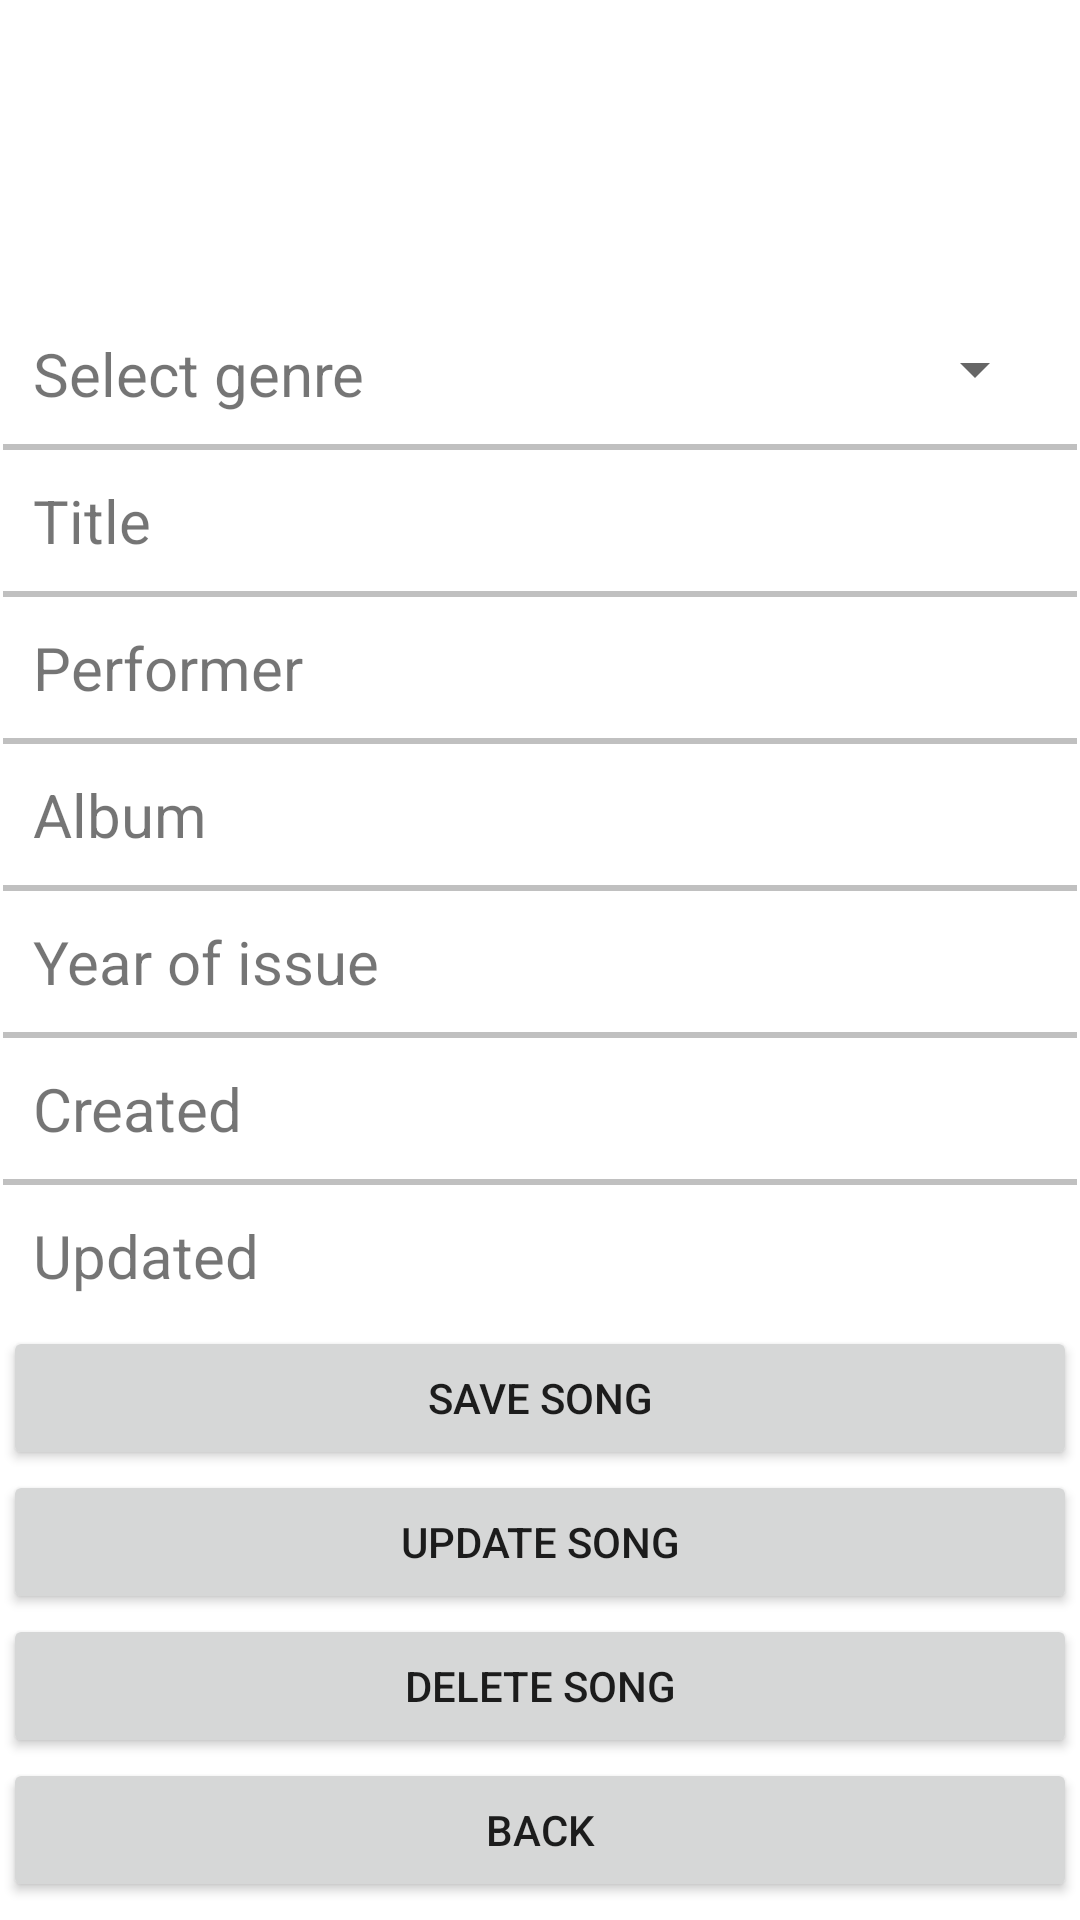

Reconstruct the res/layout file that produces this screen, plus the resources it refers to.
<!-- AndroidManifest.xml: application theme Theme.MusicRMA -->
<!-- res/layout/cud_fragment.xml -->
<?xml version="1.0" encoding="utf-8"?>
<androidx.constraintlayout.widget.ConstraintLayout xmlns:android="http://schemas.android.com/apk/res/android"
    xmlns:app="http://schemas.android.com/apk/res-auto"
    xmlns:tools="http://schemas.android.com/tools"
    android:layout_width="match_parent"
    android:layout_height="match_parent">

    <LinearLayout
        android:layout_width="0dp"
        android:layout_height="0dp"
        android:layout_margin="1dp"
        android:orientation="vertical"
        app:layout_constraintBottom_toBottomOf="parent"
        app:layout_constraintEnd_toEndOf="parent"
        app:layout_constraintStart_toStartOf="parent"
        app:layout_constraintTop_toTopOf="parent">
        <ImageView
            android:id="@+id/image"
            android:layout_width="100sp"
            android:layout_height="100sp"
            android:contentDescription="@string/imageLabel"
            tools:srcCompat="@tools:sample/avatars"
            android:layout_gravity="center_horizontal"/>

        <LinearLayout
            android:id="@+id/genreLayout"
            android:layout_width="match_parent"
            android:layout_height="wrap_content"
            android:orientation="horizontal"
            android:layout_margin="10sp">
            <TextView
                android:layout_width="match_parent"
                android:layout_height="wrap_content"
                android:text="Select genre"
                android:textSize="20sp"
                android:layout_weight="1"/>
            <Spinner
                android:id="@+id/genre"
                android:layout_width="match_parent"
                android:layout_height="wrap_content"
                android:layout_weight="1" />
        </LinearLayout>

        <View
            android:layout_width="match_parent"
            android:layout_height="2dp"
            android:background="#c0c0c0"/>

        <LinearLayout
            android:id="@+id/titleLayout"
            android:layout_width="match_parent"
            android:layout_height="wrap_content"
            android:orientation="horizontal"
            android:layout_margin="10sp">
            <TextView
                android:layout_width="match_parent"
                android:layout_height="wrap_content"
                android:text="Title"
                android:textSize="20sp"
                android:layout_weight="1" />
            <TextView
                android:id="@+id/title"
                android:layout_width="match_parent"
                android:layout_height="wrap_content"
                android:textSize="20sp"
                android:textAlignment="viewEnd"
                android:layout_weight="1" />
        </LinearLayout>

        <View
            android:layout_width="match_parent"
            android:layout_height="2dp"
            android:background="#c0c0c0"/>

        <LinearLayout
            android:id="@+id/performerLayout"
            android:layout_width="match_parent"
            android:layout_height="wrap_content"
            android:orientation="horizontal"
            android:layout_margin="10sp">
            <TextView
                android:layout_width="match_parent"
                android:layout_height="wrap_content"
                android:text="Performer"
                android:textSize="20sp"
                android:layout_weight="1" />
            <TextView
                android:id="@+id/performer"
                android:layout_width="match_parent"
                android:layout_height="wrap_content"
                android:textSize="20sp"
                android:textAlignment="viewEnd"
                android:layout_weight="1" />
        </LinearLayout>

        <View
            android:layout_width="match_parent"
            android:layout_height="2dp"
            android:background="#c0c0c0"/>

        <LinearLayout
            android:id="@+id/albumLayout"
            android:layout_width="match_parent"
            android:layout_height="wrap_content"
            android:orientation="horizontal"
            android:layout_margin="10sp">
            <TextView
                android:layout_width="match_parent"
                android:layout_height="wrap_content"
                android:text="Album"
                android:textSize="20sp"
                android:layout_weight="1" />
            <TextView
                android:id="@+id/album"
                android:layout_width="match_parent"
                android:layout_height="wrap_content"
                android:textSize="20sp"
                android:textAlignment="viewEnd"
                android:layout_weight="1" />
        </LinearLayout>

        <View
            android:layout_width="match_parent"
            android:layout_height="2dp"
            android:background="#c0c0c0"/>

        <LinearLayout
            android:id="@+id/yearOfIssueLayout"
            android:layout_width="match_parent"
            android:layout_height="wrap_content"
            android:orientation="horizontal"
            android:layout_margin="10sp">
            <TextView
                android:layout_width="match_parent"
                android:layout_height="wrap_content"
                android:text="Year of issue"
                android:textSize="20sp"
                android:layout_weight="1" />
            <TextView
                android:id="@+id/year_of_issue"
                android:layout_width="match_parent"
                android:layout_height="wrap_content"
                android:textSize="20sp"
                android:textAlignment="viewEnd"
                android:layout_weight="1" />
        </LinearLayout>

        <View
            android:layout_width="match_parent"
            android:layout_height="2dp"
            android:background="#c0c0c0"/>

        <LinearLayout
            android:id="@+id/createdLayout"
            android:layout_width="match_parent"
            android:layout_height="wrap_content"
            android:orientation="horizontal"
            android:layout_margin="10sp">
            <TextView
                android:layout_width="match_parent"
                android:layout_height="wrap_content"
                android:text="Created"
                android:textSize="20sp"
                android:layout_weight="1" />
            <TextView
                android:id="@+id/created"
                android:layout_width="match_parent"
                android:layout_height="wrap_content"
                android:textSize="20sp"
                android:textAlignment="viewEnd"
                android:layout_weight="1" />
        </LinearLayout>

        <View
            android:layout_width="match_parent"
            android:layout_height="2dp"
            android:background="#c0c0c0"/>

        <LinearLayout
            android:id="@+id/updatedLayout"
            android:layout_width="match_parent"
            android:layout_height="wrap_content"
            android:orientation="horizontal"
            android:layout_margin="10sp">
            <TextView
                android:layout_width="match_parent"
                android:layout_height="wrap_content"
                android:text="Updated"
                android:textSize="20sp"
                android:layout_weight="1" />
            <TextView
                android:id="@+id/updated"
                android:layout_width="match_parent"
                android:layout_height="wrap_content"
                android:textSize="20sp"
                android:textAlignment="viewEnd"
                android:layout_weight="1" />
        </LinearLayout>

        <Button
            android:id="@+id/newSong"
            android:layout_width="match_parent"
            android:layout_height="wrap_content"
            android:text="@string/saveSong" />

        <Button
            android:id="@+id/updateSong"
            android:layout_width="match_parent"
            android:layout_height="wrap_content"
            android:text="@string/updateSong" />

        <Button
            android:id="@+id/deleteSong"
            android:layout_width="match_parent"
            android:layout_height="wrap_content"
            android:text="@string/deleteSong" />

        <Button
            android:id="@+id/back"
            android:layout_width="match_parent"
            android:layout_height="wrap_content"
            android:text="@string/labelBack" />

    </LinearLayout>

</androidx.constraintlayout.widget.ConstraintLayout>
<!-- resources referenced by this layout -->
<resources>
  <string name="deleteSong">Delete song</string>
  <string name="imageLabel">Song icon</string>
  <string name="labelBack">Back</string>
  <string name="saveSong">Save song</string>
  <string name="updateSong">Update song</string>
  <style name="Theme.MusicRMA" parent="Theme.MaterialComponents.DayNight.DarkActionBar">
          
          <item name="colorPrimary">@color/purple_500</item>
          <item name="colorPrimaryVariant">@color/purple_700</item>
          <item name="colorOnPrimary">@color/white</item>
          
          <item name="colorSecondary">@color/teal_200</item>
          <item name="colorSecondaryVariant">@color/teal_700</item>
          <item name="colorOnSecondary">@color/black</item>
          
          <item name="android:statusBarColor" tools:targetApi="l">?attr/colorPrimaryVariant</item>
          
      </style>
  <!-- not gathered from this repository: default colours our renderer supplied (Android Studio template values) -->
  <color name="purple_500">#FF6200EE</color>
  <color name="purple_700">#FF3700B3</color>
  <color name="teal_200">#FF03DAC5</color>
  <color name="teal_700">#FF018786</color>
  <color name="black">#FF000000</color>
  <color name="white">#FFFFFFFF</color>
</resources>
